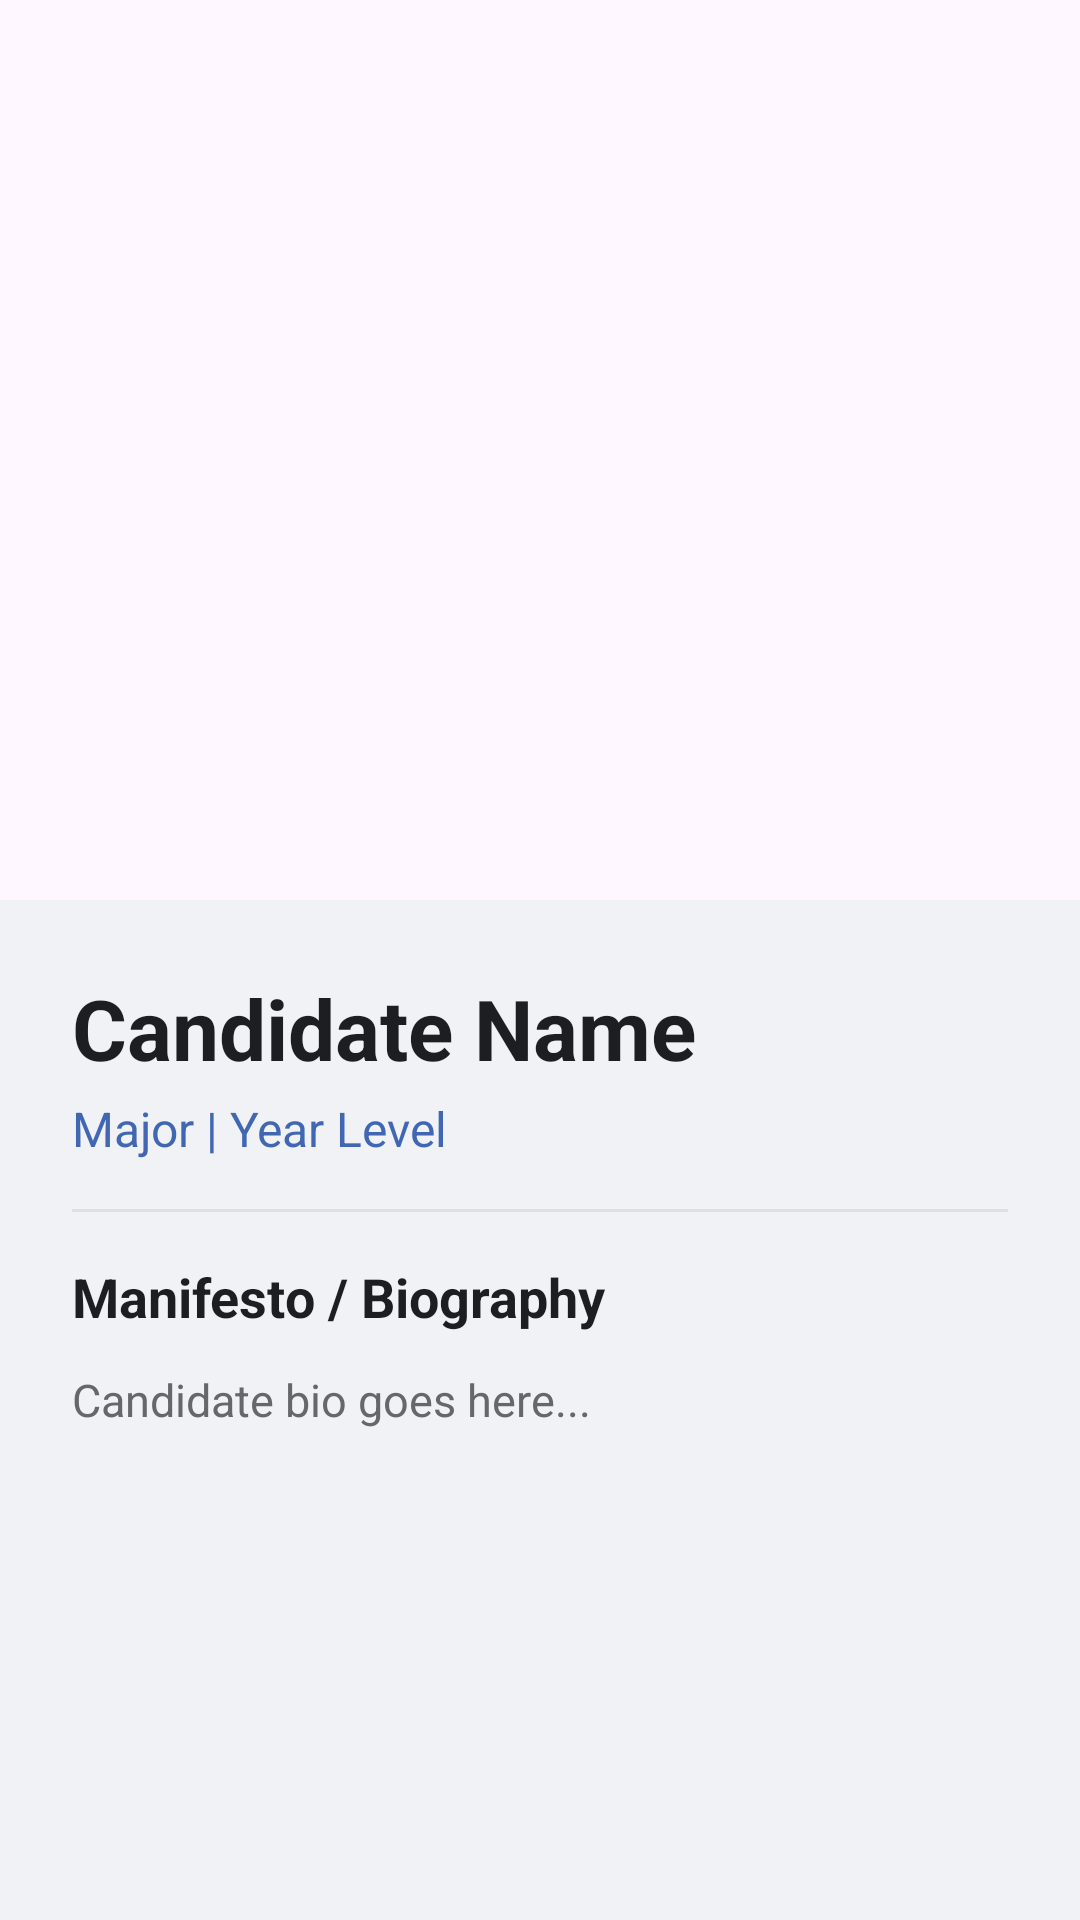

Android layout source for this screen:
<!-- AndroidManifest.xml: application theme Theme.Edenvote3 -->
<!-- res/layout/activity_candidate_detail.xml -->
<?xml version="1.0" encoding="utf-8"?>
<androidx.coordinatorlayout.widget.CoordinatorLayout xmlns:android="http://schemas.android.com/apk/res/android"
    xmlns:app="http://schemas.android.com/apk/res-auto"
    android:layout_width="match_parent"
    android:layout_height="match_parent"
    android:background="@color/light_gray">

    <com.google.android.material.appbar.AppBarLayout
        android:layout_width="match_parent"
        android:layout_height="300dp"
        android:theme="@style/ThemeOverlay.MaterialComponents.Dark.ActionBar">

        <com.google.android.material.appbar.CollapsingToolbarLayout
            android:id="@+id/collapsingToolbar"
            android:layout_width="match_parent"
            android:layout_height="match_parent"
            app:contentScrim="?attr/colorPrimary"
            app:layout_scrollFlags="scroll|exitUntilCollapsed"
            app:expandedTitleMarginStart="48dp"
            app:expandedTitleMarginEnd="64dp">

            <ImageView
                android:id="@+id/ivCandidateLarge"
                android:layout_width="match_parent"
                android:layout_height="match_parent"
                android:scaleType="centerCrop"
                android:src="@mipmap/ic_launcher"
                app:layout_collapseMode="parallax" />

            <View
                android:layout_width="match_parent"
                android:layout_height="match_parent"
                android:background="@drawable/gradient_overlay" />

            <androidx.appcompat.widget.Toolbar
                android:id="@+id/toolbar"
                android:layout_width="match_parent"
                android:layout_height="?attr/actionBarSize"
                app:layout_collapseMode="pin"
                app:popupTheme="@style/ThemeOverlay.MaterialComponents.Light" />

        </com.google.android.material.appbar.CollapsingToolbarLayout>
    </com.google.android.material.appbar.AppBarLayout>

    <androidx.core.widget.NestedScrollView
        android:layout_width="match_parent"
        android:layout_height="match_parent"
        app:layout_behavior="@string/appbar_scrolling_view_behavior">

        <LinearLayout
            android:layout_width="match_parent"
            android:layout_height="wrap_content"
            android:orientation="vertical"
            android:padding="24dp">

            <TextView
                android:id="@+id/tvDetailName"
                android:layout_width="wrap_content"
                android:layout_height="wrap_content"
                android:text="Candidate Name"
                android:textColor="@color/text_dark"
                android:textSize="28sp"
                android:textStyle="bold" />

            <TextView
                android:id="@+id/tvDetailInfo"
                android:layout_width="wrap_content"
                android:layout_height="wrap_content"
                android:text="Major | Year Level"
                android:textColor="@color/primary"
                android:textSize="16sp"
                android:layout_marginTop="4dp"/>

            <View
                android:layout_width="match_parent"
                android:layout_height="1dp"
                android:background="#e0e0e0"
                android:layout_marginTop="16dp"
                android:layout_marginBottom="16dp"/>

            <TextView
                android:layout_width="wrap_content"
                android:layout_height="wrap_content"
                android:text="Manifesto / Biography"
                android:textColor="@color/text_dark"
                android:textSize="18sp"
                android:textStyle="bold" />

            <TextView
                android:id="@+id/tvDetailBio"
                android:layout_width="match_parent"
                android:layout_height="wrap_content"
                android:layout_marginTop="12dp"
                android:text="Candidate bio goes here..."
                android:textColor="@color/gray"
                android:textSize="15sp"
                android:lineSpacingExtra="4dp"/>

        </LinearLayout>
    </androidx.core.widget.NestedScrollView>

</androidx.coordinatorlayout.widget.CoordinatorLayout>
<!-- resources referenced by this layout -->
<resources>
  <color name="gray">#65676B</color>
  <color name="light_gray">#F0F2F5</color>
  <color name="primary">#4267B2</color>
  <color name="text_dark">#1C1E21</color>
  <style name="Theme.Edenvote3" parent="Base.Theme.Edenvote3">
          
          <item name="android:actionMenuTextColor">@color/white</item>
      </style>
  <style name="Base.Theme.Edenvote3" parent="Theme.Material3.DayNight.NoActionBar">
          
          <item name="colorPrimary">@color/primary</item>
          <item name="colorPrimaryDark">@color/primary_dark</item>
          <item name="colorAccent">@color/accent</item>
  
          
          <item name="android:statusBarColor">?attr/colorPrimaryVariant</item>
  
          
          <item name="actionBarPopupTheme">@style/CustomPopupTheme</item>
      </style>
  <color name="white">#FFFFFF</color>
  <color name="primary_dark">#283593</color>
  <color name="accent">#4FC3F7</color>
  <style name="CustomPopupTheme" parent="ThemeOverlay.MaterialComponents.Light">
          <item name="android:colorBackground">@color/white</item>
          <item name="android:textColorPrimary">@color/primary</item>
          <item name="android:textColor">@color/primary</item>
      </style>
</resources>
